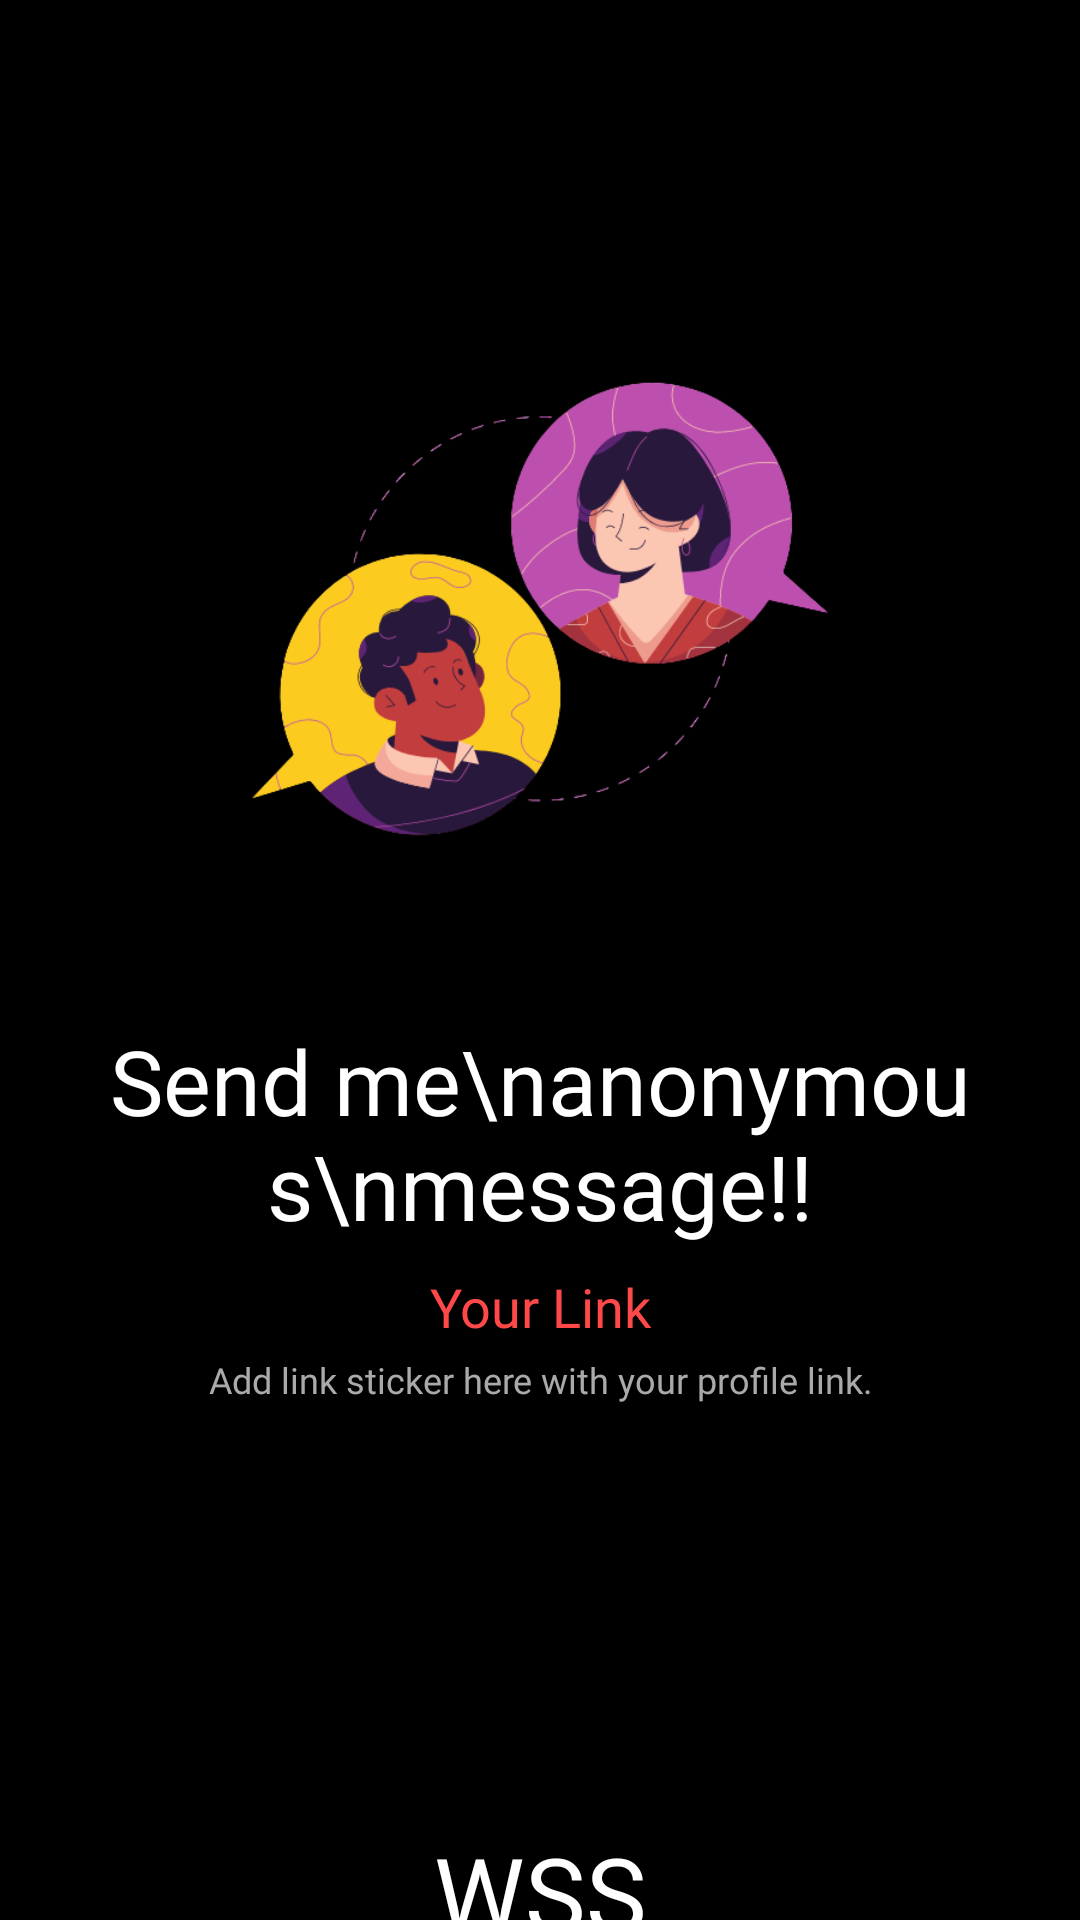

Write the Android layout XML for this screen, with the resource values it uses.
<!-- AndroidManifest.xml: application theme Theme.WSS -->
<!-- res/layout/share_profile.xml -->
<?xml version="1.0" encoding="utf-8"?>
<androidx.constraintlayout.widget.ConstraintLayout xmlns:android="http://schemas.android.com/apk/res/android"
    xmlns:app="http://schemas.android.com/apk/res-auto"
    xmlns:tools="http://schemas.android.com/tools"
    android:layout_width="match_parent"
    android:layout_height="match_parent"
    android:background="@color/black">

    <TextView
        android:id="@+id/textView14"
        android:layout_width="wrap_content"
        android:layout_height="wrap_content"
        android:layout_marginStart="16dp"
        android:layout_marginTop="140dp"
        android:layout_marginEnd="16dp"
        android:fontFamily="@font/montserrat_alternates_medium"
        android:text="WSS"
        android:textColor="@color/white"
        android:textSize="34sp"
        app:layout_constraintEnd_toEndOf="parent"
        app:layout_constraintStart_toStartOf="parent"
        app:layout_constraintTop_toBottomOf="@+id/saveMessageCardView" />

    <TextView
        android:id="@+id/textView15"
        android:layout_width="wrap_content"
        android:layout_height="wrap_content"
        android:layout_marginStart="16dp"
        android:layout_marginEnd="16dp"
        android:fontFamily="@font/montserrat_alternates_light"
        android:text="@string/website_url"
        android:textColor="@android:color/darker_gray"
        app:layout_constraintEnd_toEndOf="parent"
        app:layout_constraintStart_toStartOf="parent"
        app:layout_constraintTop_toBottomOf="@+id/textView14" />

    <androidx.cardview.widget.CardView
        android:id="@+id/saveMessageCardView"
        android:layout_width="0dp"
        android:layout_height="wrap_content"
        android:layout_marginStart="32dp"
        android:layout_marginTop="32dp"
        android:layout_marginEnd="32dp"
        app:cardBackgroundColor="@android:color/transparent"
        app:cardCornerRadius="15dp"
        app:layout_constraintEnd_toEndOf="parent"
        app:layout_constraintStart_toStartOf="parent"
        app:layout_constraintTop_toBottomOf="@+id/imageView6">

        <androidx.constraintlayout.widget.ConstraintLayout
            android:layout_width="match_parent"
            android:layout_height="match_parent">

            <TextView
                android:id="@+id/link"
                android:layout_width="0dp"
                android:layout_height="wrap_content"
                android:layout_marginStart="32dp"
                android:layout_marginTop="8dp"
                android:layout_marginEnd="32dp"
                android:fontFamily="@font/montserrat_alternates_semibold"
                android:gravity="center|top"
                android:text="Your Link"
                android:textColor="#FF4949"
                android:textSize="18sp"
                app:layout_constraintEnd_toEndOf="parent"
                app:layout_constraintStart_toStartOf="parent"
                app:layout_constraintTop_toBottomOf="@+id/textView10" />

            <TextView
                android:id="@+id/textView10"
                android:layout_width="wrap_content"
                android:layout_height="wrap_content"
                android:layout_marginStart="32dp"
                android:layout_marginTop="8dp"
                android:layout_marginEnd="32dp"
                android:fontFamily="@font/montserrat_alternates_medium"
                android:gravity="center"
                android:text="Send me\nanonymous\nmessage!!"
                android:textColor="@color/white"
                android:textSize="30sp"
                app:layout_constraintEnd_toEndOf="parent"
                app:layout_constraintStart_toStartOf="parent"
                app:layout_constraintTop_toTopOf="parent" />

            <TextView
                android:id="@+id/textView13"
                android:layout_width="wrap_content"
                android:layout_height="wrap_content"
                android:layout_marginTop="4dp"
                android:fontFamily="@font/montserrat_alternates_extralight"
                android:gravity="center"
                android:text="Add link sticker here with your profile link."
                android:textColor="@android:color/darker_gray"
                android:textSize="12sp"
                app:layout_constraintEnd_toEndOf="@+id/link"
                app:layout_constraintStart_toStartOf="@+id/link"
                app:layout_constraintTop_toBottomOf="@+id/link" />
        </androidx.constraintlayout.widget.ConstraintLayout>
    </androidx.cardview.widget.CardView>

    <ImageView
        android:id="@+id/imageView6"
        android:layout_width="200dp"
        android:layout_height="200dp"
        android:layout_marginStart="16dp"
        android:layout_marginTop="100dp"
        android:layout_marginEnd="16dp"
        app:layout_constraintEnd_toEndOf="parent"
        app:layout_constraintStart_toStartOf="parent"
        app:layout_constraintTop_toTopOf="parent"
        app:srcCompat="@drawable/logo" />
</androidx.constraintlayout.widget.ConstraintLayout>
<!-- resources referenced by this layout -->
<resources>
  <color name="black">#000000</color>
  <color name="white">#FFFFFFFF</color>
  <!-- drawable logo: png bitmap (drawable, 51169 bytes) -->
  <style name="Theme.WSS" parent="Theme.MaterialComponents.DayNight.NoActionBar">
          
          <item name="colorPrimary">@color/purple_500</item>
          <item name="colorPrimaryVariant">@color/purple_700</item>
          <item name="colorOnPrimary">@color/white</item>
          
          <item name="colorSecondary">@color/teal_200</item>
          <item name="colorSecondaryVariant">@color/teal_700</item>
          <item name="colorOnSecondary">@color/black</item>
          
          <item name="android:statusBarColor" tools:targetApi="l">@color/black</item>
          
      </style>
  <color name="purple_500">#FF6200EE</color>
  <color name="purple_700">#FF3700B3</color>
  <color name="teal_200">#FF03DAC5</color>
  <color name="teal_700">#FF018786</color>
</resources>
